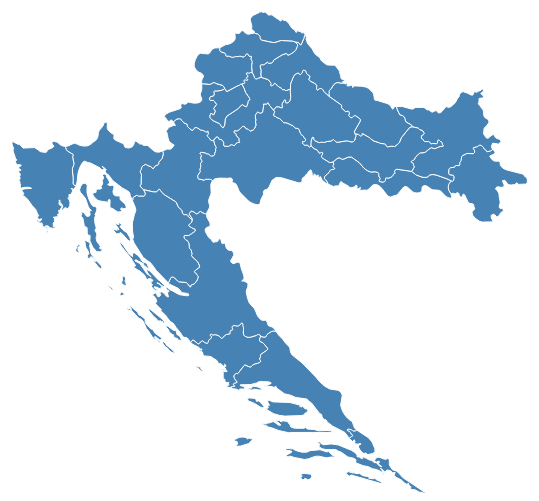
D3 v3 page, settled after 360 driven frames (6 s of simulated time); the page loaded 1 data file(s).


// ── Z5-2.js
var width = 960;
var height = 700;

var projection = d3.geo.mercator()
    .center([16, 45.5])
    .scale(5000)
    .translate([width / 2, height / 2]);

var path = d3.geo.path()
    .projection(projection);

var zoom = d3.behavior.zoom()
    .scaleExtent([1, 8])
    .on("zoom", zoomed);

var svg = d3.select("body")
    .append("svg")
    .attr("width", width)
    .attr("height", height)
    .call(zoom);

var g = svg.append("g");

var tooltip = d3.select("body")
    .append("div")
    .style("position", "absolute")
    .style("padding", "8px")
    .style("background", "black")
    .style("color", "white")
    .style("border-radius", "5px")
    .style("pointer-events", "none")
    .style("opacity", 0);

function zoomed() {
    g.attr(
        "transform",
        "translate(" + d3.event.translate + ")scale(" + d3.event.scale + ")"
    );
}

d3.json("cro.json", function (error, data) {

    if (error) {
        console.log(error);
        return;
    }

    var counties = topojson.feature(
        data,
        data.objects.layer1
    ).features;

    g.selectAll("path")
        .data(counties)
        .enter()
        .append("path")
        .attr("d", path)
        .style("fill", "steelblue")
        .style("stroke", "white")
        .style("stroke-width", 1)
        .on("mouseover", function (d) {

            tooltip
                .style("opacity", 1)
                .html(d.properties.name)
                .style("left", (d3.event.pageX + 10) + "px")
                .style("top", (d3.event.pageY - 20) + "px");
        })
        .on("mouseout", function () {

            tooltip.style("opacity", 0);
        });
});

### data: cro.json
{
 "type": "Topology",
 "transform": {
  "scale": [
   0.000269,
   0.0001652
  ],
  "translate": [
   13.5,
   42.42
  ]
 },
 "objects": {
  "layer1": {
   "type": "GeometryCollection",
   "geometries": [
    "{... 4 keys}",
    "{... 4 keys}",
    "{... 4 keys}",
    "{... 4 keys}",
    "{... 4 keys}",
    "{... 4 keys}",
    "{... 4 keys}",
    "{... 4 keys}",
    "... 13 more items"
   ],
   "bbox": [
    13.5,
    42.42,
    19.41,
    46.55
   ]
  }
 },
 "arcs": [
  [
   [
    12761,
    2146
   ],
   [
    9,
    -93
   ],
   [
    -43,
    -85
   ],
   [
    -72,
    -59
   ],
   [
    -76,
    -14
   ],
   [
    -10,
    42
   ],
   [
    -30,
    8
   ],
   [
    -59,
    32
   ],
   "... 14 more items"
  ],
  [
   [
    14427,
    2309
   ],
   [
    -38,
    -42
   ],
   [
    41,
    5
   ],
   [
    39,
    -3
   ],
   [
    38,
    -15
   ],
   [
    33,
    -29
   ],
   [
    28,
    42
   ],
   [
    63,
    -50
   ],
   "... 22 more items"
  ],
  [
   [
    12147,
    3365
   ],
   [
    206,
    -62
   ],
   [
    203,
    0
   ],
   [
    52,
    20
   ],
   [
    85,
    56
   ],
   [
    433,
    49
   ],
   [
    294,
    -111
   ],
   [
    77,
    32
   ],
   "... 28 more items"
  ],
  [
   [
    13214,
    3708
   ],
   [
    65,
    -29
   ],
   [
    318,
    41
   ],
   [
    303,
    -49
   ],
   [
    559,
    -273
   ],
   [
    131,
    -102
   ],
   [
    105,
    -112
   ],
   [
    6,
    -24
   ],
   "... 148 more items"
  ],
  [
   [
    14683,
    4430
   ],
   [
    508,
    -400
   ],
   [
    39,
    -56
   ],
   [
    113,
    -159
   ],
   [
    114,
    -321
   ],
   [
    1,
    -1
   ],
   [
    13,
    -168
   ],
   [
    -105,
    -92
   ],
   "... 27 more items"
  ],
  [
   [
    14365,
    4013
   ],
   [
    1,
    0
   ],
   [
    104,
    90
   ],
   [
    25,
    16
   ],
   [
    23,
    22
   ],
   [
    -3,
    20
   ],
   [
    -13,
    14
   ],
   [
    -39,
    33
   ],
   "... 25 more items"
  ],
  [
   [
    8095,
    7455
   ],
   [
    229,
    -124
   ],
   [
    -220,
    78
   ],
   [
    -34,
    -18
   ],
   [
    -33,
    50
   ],
   [
    -162,
    141
   ],
   [
    -59,
    35
   ],
   [
    28,
    45
   ],
   "... 6 more items"
  ],
  [
   [
    6937,
    8315
   ],
   [
    105,
    -107
   ],
   [
    -32,
    27
   ],
   [
    -219,
    118
   ],
   [
    -71,
    56
   ],
   [
    -76,
    120
   ],
   [
    -101,
    87
   ],
   [
    -50,
    56
   ],
   "... 8 more items"
  ],
  "... 71 more items"
 ],
 "bbox": [
  13.5,
  42.42,
  19.41,
  46.55
 ]
}